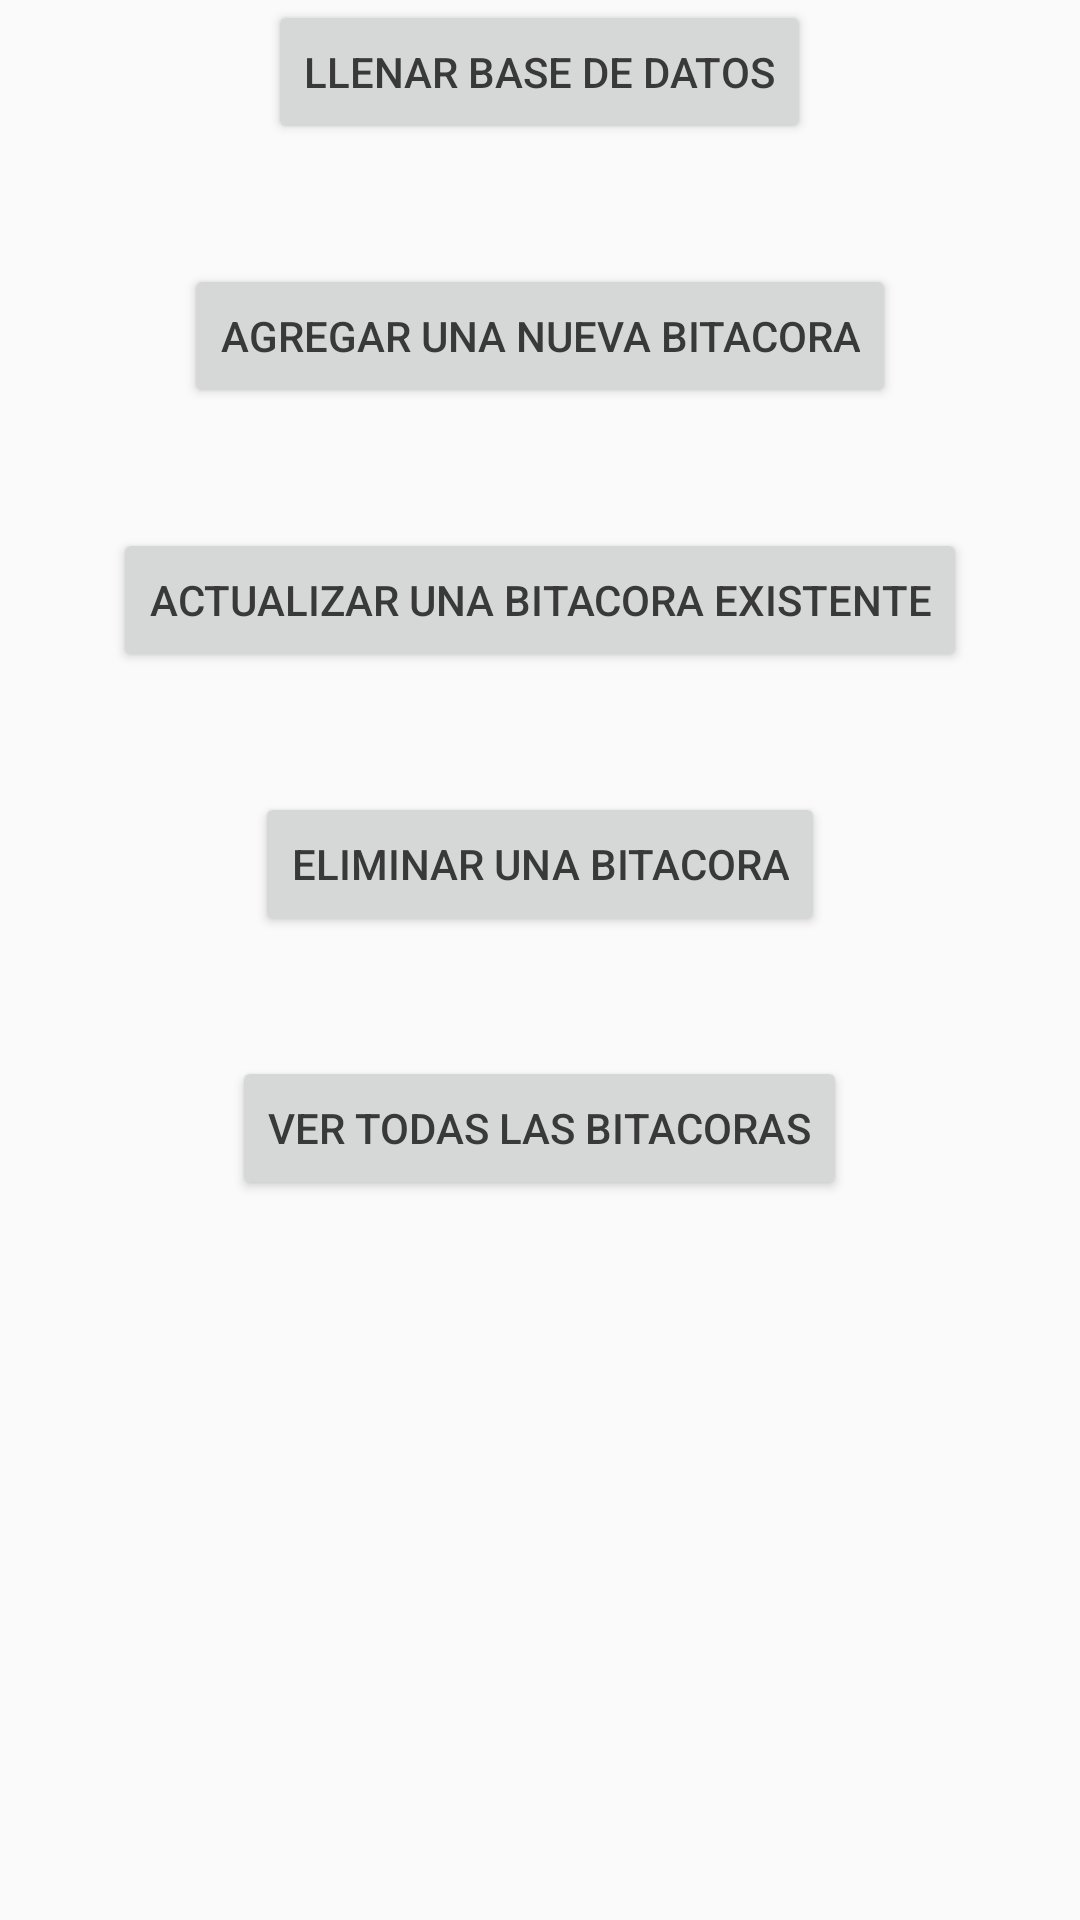

This screen was rendered from an Android layout file. Write that file and the resources it references.
<!-- AndroidManifest.xml: application theme AppTheme -->
<!-- res/layout/activity_bitacora.xml -->
<?xml version="1.0" encoding="utf-8"?>
<RelativeLayout xmlns:android="http://schemas.android.com/apk/res/android"
    xmlns:tools="http://schemas.android.com/tools"
    android:layout_width="match_parent"
    android:layout_height="match_parent"
    android:paddingBottom="@dimen/activity_vertical_margin"
    android:paddingLeft="@dimen/activity_horizontal_margin"
    android:paddingRight="@dimen/activity_horizontal_margin"
    android:paddingTop="@dimen/activity_vertical_margin"
    tools:context="grupo07.pdm115.eisi.fia.ues.com.sv.proyecto1.Controladores.BitacoraActivity">


    <Button
        android:layout_width="wrap_content"
        android:layout_height="wrap_content"
        android:text="@string/llenarBDBitacora"
        android:id="@+id/btnLlenarBaseBitacoraAc"
        android:layout_alignParentTop="true"
        android:layout_centerHorizontal="true"/>

    <Button
        android:layout_width="wrap_content"
        android:layout_height="wrap_content"
        android:text="@string/CrearBitacora"
        android:id="@+id/btnAgregarBitacoraAc"
        android:layout_below="@+id/btnLlenarBaseBitacoraAc"
        android:layout_centerHorizontal="true"
        android:layout_marginTop="40dp"/>

    <Button
        android:layout_width="wrap_content"
        android:layout_height="wrap_content"
        android:text="@string/Actualizarbitacora"
        android:id="@+id/btnActualizarBitacoraAc"
        android:layout_below="@+id/btnAgregarBitacoraAc"
        android:layout_centerHorizontal="true"
        android:layout_marginTop="40dp"/>

    <Button
        android:layout_width="wrap_content"
        android:layout_height="wrap_content"
        android:text="@string/EliminaBitacora"
        android:id="@+id/btnEliminarBitacoraAc"
        android:layout_below="@+id/btnActualizarBitacoraAc"
        android:layout_centerHorizontal="true"
        android:layout_marginTop="40dp"/>

    <Button
        android:layout_width="wrap_content"
        android:layout_height="wrap_content"
        android:text="@string/VerBitacora"
        android:id="@+id/btnVerBitacoras"
        android:layout_marginTop="40dp"
        android:layout_below="@+id/btnEliminarBitacoraAc"
        android:layout_centerHorizontal="true"/>

</RelativeLayout>
<!-- resources referenced by this layout -->
<resources>
  <string name="Actualizarbitacora">Actualizar una Bitacora existente</string>
  <string name="CrearBitacora">Agregar una nueva Bitacora </string>
  <string name="EliminaBitacora">Eliminar una Bitacora</string>
  <string name="VerBitacora">Ver todas las bitacoras</string>
  <string name="llenarBDBitacora">Llenar Base de datos</string>
  <style name="AppTheme" parent="Theme.AppCompat.Light.DarkActionBar">
          
          <item name="colorPrimary">@color/colorPrimary</item>
          <item name="colorPrimaryDark">@color/colorPrimaryDark</item>
          <item name="colorAccent">@color/colorAccent</item>
          <item name="android:colorForeground">@color/foreground_material_light</item>
      </style>
  <color name="colorPrimary">#795548</color>
  <color name="colorPrimaryDark">#5d4037</color>
  <color name="colorAccent">#ff5252</color>
  <color name="foreground_material_light">#212121</color>
</resources>
